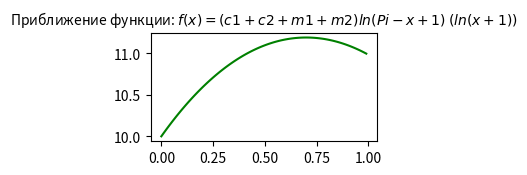

Recreate this plot in Python. (Note: this script raises an exception after producing the figure.)
import cmath as cm                  # Математическая библеотека
import numpy as np                  # Вспомогательная мат. библеотека
import scipy.interpolate as it      # Интерполяция сплайнами
import matplotlib.pyplot as mp      # Библеотека для отрисовки графиков

# ------------------------------------------------------------------------------------------------------------------------------------------------

#                               В ДВУХ ЭТИХ ФУНКЦИЯХ НУЖНО ПОМЕНЯТЬ КОЭФИЦЕНТЫ !!!

# Первая функция
def F1(X , C1 = 1, C2 = 2, M1 = 3, M2 = 4):
    return (C1 + C2 + M1 + M2) * (cm.log(cm.pi - X + 1) ** (cm.log(X + 1)))

# Вторая функция
def F2(X , B1 = 1, B2 = 1, B3 = 1, B4 = 1):
    return (B1 + B2 + B3 + B4) * abs(X - 0.5)

# ------------------------------------------------------------------------------------------------------------------------------------------------

# Получение массива координат из функции
# Принимает: функцию, интервал от A до B, шаг
def Func_oXY(F, A = 0, B = 1, STEP = 0.01): X = np.arange(A,B,STEP); return {"X" : X, "Y" : [ F(x) for x in X] }

# Интерполяционный многочлен Лагранжа
# Принимает: функцию, интервал от A до B
# Метод строит график функции и отображает точк(у,и) приближения
def Interpolation_Lagrange_Lolynomial(F, A = 0, B = 1, STEP=0.01, Num = 1,TITLE=""):

    # Функция Лагранжа
    # X и Y это мноество точек, Xn точка для приближения
    def Lagranz(X, Y, Xn):
        Z = 0
        for J in range(len(Y)):
            P1, P2 = 1, 1
            for I in range(len(X)):
                if (I != J):
                    P1 = P1 * (Xn - X[I])
                    P2 = P2 * (X[J] - X[I])
            Z += Y[J] * (P1 / P2)
        return Z

    # Позиция на графике
    mp.subplot(3,2,Num); mp.title(TITLE,fontsize=10)

    # Получаем все возможные точки функции с шагом
    _F = Func_oXY(F,A,B,STEP) 

    # Строим саму функцию
    mp.plot(_F["X"], _F["Y"], 'Green', label="Функция" ) 

    # Строим набор точек приближения
    _X = np.linspace(A,B,int(1/STEP/2))  
    _Y = [Lagranz(_X, [F(xi) for xi in _X] ,x ) for x in _X]

    # Строим приближение
    mp.plot(_X, _Y, Color='Red',alpha=0.8, label="Приближение") 

    # Легенда
    mp.legend()

# ------------------------------------------------------------------------------------------------------------------------------------------------

# Интерполяция с помощью синк-аппроксимации
def Sink_Approximation(F, A = 0, B = 1, STEP=0.01, Num = 1,TITLE=""):

    # Синк апроксимация
    def Sink(x, n = 100): return sum([((np.sin(np.pi*(n*x-k))) / (np.pi*(n*x-k)))*F(k/n) for k in range(1, n)])

    # Позиция на графике
    mp.subplot(3,2,Num); mp.title(TITLE,fontsize=10)

    # Получаем все возможные точки функции с шагом
    _F = Func_oXY(F,A,B) 

    # Строим саму функцию
    mp.plot(_F["X"], _F["Y"], 'Green', label="Функция" ) 
    
    # Строим набор точек приближения
    _X = np.linspace(A,B,int(1/STEP/2))
    _Y = [Sink(x) for x in _X]

    # Строим приближение
    mp.plot(_X , _Y, Color='Red',alpha=0.8, label="Приближение") 
    
    # Легенда
    mp.legend()

# ------------------------------------------------------------------------------------------------------------------------------------------------

# Интерполяция сплайнами
def Spline_Interpolation(F, A = 0, B = 1, STEP=0.01, Num = 1,TITLE=""):

    # Позиция на графике
    mp.subplot(3,2,Num); mp.title(TITLE,fontsize=10)

    # Получаем все возможные точки функции с шагом
    _F = Func_oXY(F,A,B)

    # Строим саму функцию
    mp.plot(_F["X"], _F["Y"], 'Green', label="Функция") 

    # Строим набор точек приближения
    _X = np.linspace(A,B,int(1/STEP/2))
    _Y = [it.splev(x, it.splrep(_F["X"], _F["Y"])) for x in _X]

    # Строим приближение
    mp.plot(_X, _Y, Color='Red',alpha=0.8, label="Приближение") 

    # Легенда
    mp.legend()

# ------------------------------------------------------------------------------------------------------------------------------------------------

# Стартер
def Start():

    # ------------------------------------------------------------------------------------------------------------------------------------------------

    # Интерполяционный многочлен Лагранжа
    Interpolation_Lagrange_Lolynomial(F1,0,1,Num=1, TITLE="Приближение функции: $f(x) = (c1 + c2 + m1 + m2) ln (Pi - x + 1) ^ ( ln(x + 1) )$")
    Interpolation_Lagrange_Lolynomial(F2,0,1,Num=2, TITLE="Приближение функции: $f(x) = (b1 + b2 + b3 + b4) |x - 0.5|$")

    # ------------------------------------------------------------------------------------------------------------------------------------------------

    # Приближение методом синк-апроксимации
    Sink_Approximation(F1,0,1,Num=3, TITLE="Приближение синк-апроксимацией")
    Sink_Approximation(F2,0,1,Num=4, TITLE="Приближение синк-апроксимацией")

    # ------------------------------------------------------------------------------------------------------------------------------------------------

    # Приближение с помощью интерпоялционных сплайнов
    Spline_Interpolation(F1,0,1,Num=5, TITLE="Приближение с помощью сплайнов")
    Spline_Interpolation(F2,0,1,Num=6, TITLE="Приближение с помощью сплайнов")

    # ------------------------------------------------------------------------------------------------------------------------------------------------

    # Отрисовка
    mp.show()

# Главный метод
if __name__ == "__main__": Start()
